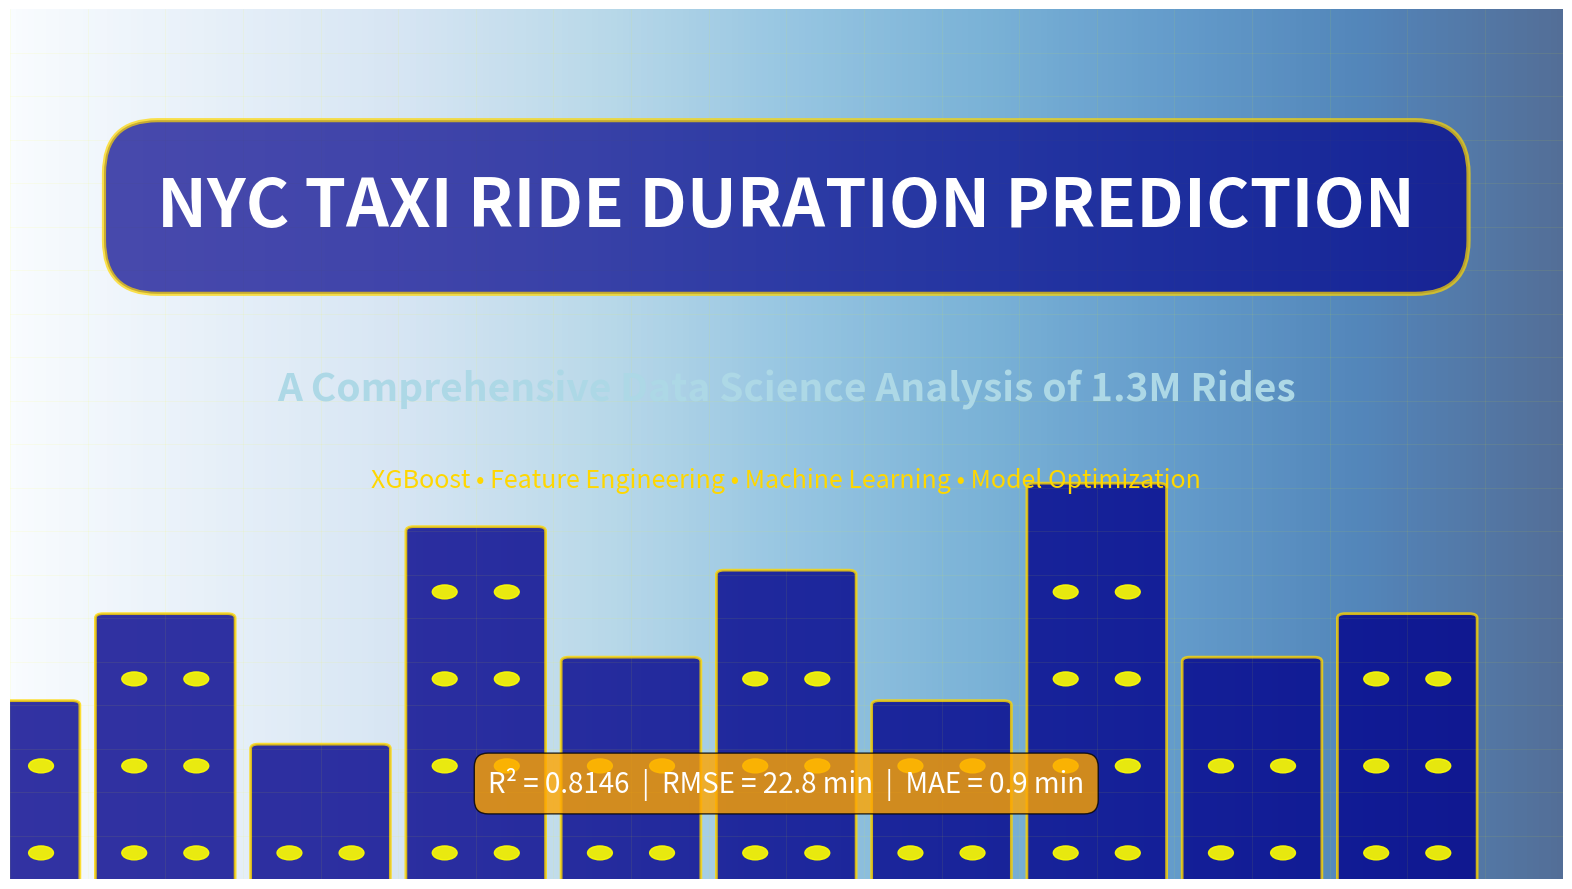

Here is the Python script that generated this plot: (Note: this script raises an exception after producing the figure.)
import matplotlib.pyplot as plt
import matplotlib.patches as patches
import numpy as np
from matplotlib.patches import FancyBboxPatch

# Create a high-quality banner image
fig = plt.figure(figsize=(16, 9), dpi=150)
ax = fig.add_subplot(111)

# Create gradient background (NYC at night theme)
gradient = np.linspace(0, 1, 256).reshape(1, -1)
gradient = np.vstack([gradient] * 256)

# NYC-inspired colors: dark blue to light blue
colors_custom = plt.cm.Blues(gradient)
ax.imshow(colors_custom, extent=[0, 10, 0, 10], aspect='auto', alpha=0.7)

# Add subtle grid pattern (like city lights)
for i in np.arange(0, 10, 0.5):
    ax.axvline(x=i, color='yellow', alpha=0.1, linewidth=0.5)
    ax.axhline(y=i, color='yellow', alpha=0.1, linewidth=0.5)

# Add some "buildings" - rectangles representing NYC skyline
building_heights = [2, 3, 1.5, 4, 2.5, 3.5, 2, 4.5, 2.5, 3]
for i, height in enumerate(building_heights):
    rect = FancyBboxPatch((i-0.4, 0), 0.8, height, 
                          boxstyle="round,pad=0.05", 
                          edgecolor='gold', facecolor='darkblue', 
                          linewidth=2, alpha=0.8)
    ax.add_patch(rect)
    
    # Add windows
    for j in range(int(height)):
        for k in range(2):
            circle = plt.Circle((i-0.2+k*0.4, j+0.3), 0.08, 
                              color='yellow', alpha=0.9)
            ax.add_patch(circle)

# Add title and subtitle
ax.text(5, 7.5, 'NYC TAXI RIDE DURATION PREDICTION', 
        fontsize=48, fontweight='bold', ha='center', color='white',
        bbox=dict(boxstyle='round,pad=0.8', facecolor='darkblue', alpha=0.7, edgecolor='gold', linewidth=3))

ax.text(5, 5.5, 'A Comprehensive Data Science Analysis of 1.3M Rides', 
        fontsize=28, ha='center', color='lightblue', fontweight='bold')

ax.text(5, 4.5, 'XGBoost • Feature Engineering • Machine Learning • Model Optimization', 
        fontsize=18, ha='center', color='gold', style='italic')

# Add stats
stats_text = 'R² = 0.8146  |  RMSE = 22.8 min  |  MAE = 0.9 min'
ax.text(5, 1, stats_text, fontsize=20, ha='center', color='white', 
        bbox=dict(boxstyle='round,pad=0.5', facecolor='orange', alpha=0.8))

ax.set_xlim(0, 10)
ax.set_ylim(0, 10)
ax.axis('off')

plt.tight_layout()
plt.savefig('/Users/<user>/projects/new-york-taxirides/assets/banner.jpg', 
            dpi=150, bbox_inches='tight', facecolor='darkblue')
print("✓ Banner created successfully!")
plt.close()
